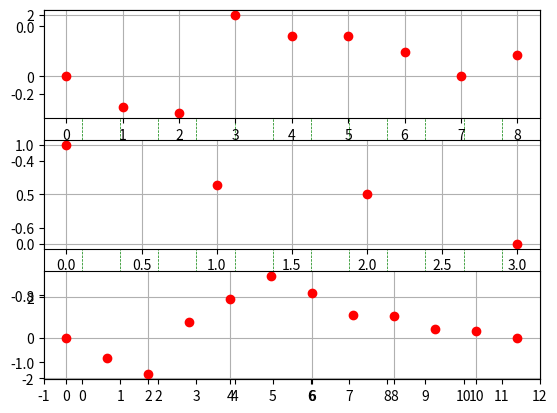

Python code for this plot:
import numpy as np
import matplotlib.pyplot as plt

xn=np.array([0, -1, -1.2, 2, 1.3, 1.3, 0.8, 0, 0.7])
hn=np.array([1, 0.6, 0.5, 0])
yn=np.convolve(xn,hn)

hn_len=len(hn)
xn_len=len(xn)

index=1

subplot_cols=3

subplot_rows=(xn_len/subplot_cols)
temp=int(subplot_rows)
if subplot_rows > temp:
    subplot_rows=temp+1
print(subplot_rows)


#for index in range(xn_len)



total_len=hn_len+xn_len-1

i_yn=np.convolve(xn[index],hn)
a=hn*(xn[index])
l_append=np.zeros(index)
r_append=np.zeros(total_len - index - hn_len)


fig2=plt.figure("Signal and Convolution")
plt.xlim(-1,total_len)
plt.xticks(np.arange(-1,total_len+1,1))

x=np.arange(0,index,1)
plt.plot(x,l_append,'rx')
x=np.arange(index,index+hn_len,1)
plt.plot(x,i_yn,'ro')
x=np.arange(index+hn_len,total_len,1)
plt.plot(x,r_append,'rx')

plt.grid(color = 'green', linestyle = '--', linewidth = 0.5)
plt.show()

#ploting waveforms and FFT
fig1=plt.figure("Signal and Convolution")
#plot Singal 1      
plt.subplot(3,1,1)
#plt.xlim(signal_xmin,signal_xmax)
#plt.xticks(np.arange(signal_xmin,signal_xmax, 10.0))
plt.plot(xn,'ro')
plt.grid()

plt.subplot(3,1,2)
#plt.xlim(signal_xmin,signal_xmax)
#plt.xticks(np.arange(signal_xmin,signal_xmax, 10.0))
plt.plot(hn,'ro')
plt.grid()

plt.subplot(3,1,3)
#plt.xlim(signal_xmin,signal_xmax)
#plt.xticks(np.arange(signal_xmin,signal_xmax, 10.0))
plt.plot(yn,'ro')
plt.grid()

plt.show()

